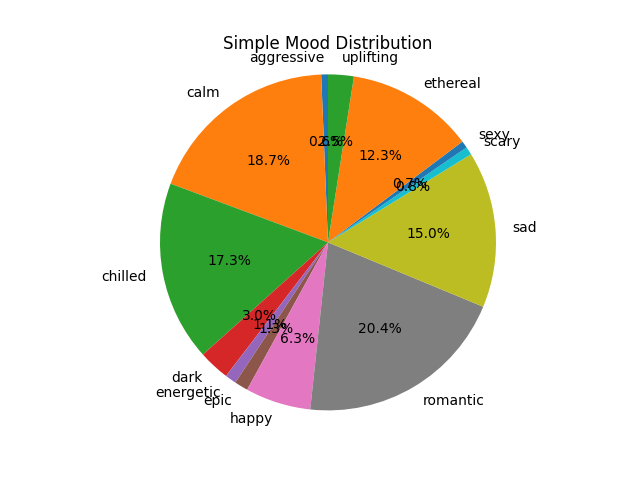

The table this chart was drawn from, first rows:
aggressive, calm, chilled, dark, energetic, epic, happy, romantic, sad, scary, sexy, ethereal, uplifting
0.02216, 0.6379, 0.5917, 0.102, 0.03689, 0.04466, 0.2154, 0.698, 0.514, 0.02638, 0.02325, 0.4199, 0.08434
